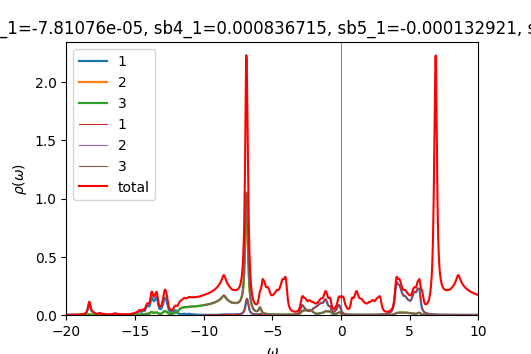

The file beside this chart, header and first rows:
w	up_1	up_2	up_3	down_1	down_2	down_3	cumul_up_1	cumul_up_2	cumul_up_3	cumul_down_1	cumul_down_2	cumul_down_3	
-20	0.0007067	0.0002675	0.000267	8.64038e-05	4.58562e-05	4.58562e-05	0	0	0	0	0	0
-19.98	0.0007246	0.0002696	0.000269	8.66647e-05	4.5949e-05	4.5949e-05	1.81159e-05	6.74087e-06	6.72412e-06	2.16662e-06	1.14872e-06	1.14872e-06
-19.95	0.0007436	0.0002718	0.000271	8.69265e-05	4.60421e-05	4.60421e-05	3.67052e-05	1.35367e-05	1.34988e-05	4.33978e-06	2.29978e-06	2.29978e-06
-19.93	0.0007628	0.000274	0.0002731	8.71895e-05	4.61355e-05	4.61355e-05	5.5776e-05	2.03879e-05	2.03252e-05	6.51952e-06	3.45316e-06	3.45316e-06
-19.9	0.0007813	0.0002762	0.0002751	8.7454e-05	4.62291e-05	4.62292e-05	7.5308e-05	2.72928e-05	2.72038e-05	8.70587e-06	4.60889e-06	4.60889e-06
-19.88	0.0007983	0.0002782	0.0002772	8.77201e-05	4.63232e-05	4.63232e-05	9.52661e-05	3.42485e-05	3.41349e-05	1.08989e-05	5.76697e-06	5.76697e-06
-19.85	0.0008147	0.0002802	0.0002794	8.79878e-05	4.64175e-05	4.64175e-05	0.0001156	4.12537e-05	4.11195e-05	1.30986e-05	6.92741e-06	6.92741e-06
-19.82	0.0008318	0.0002822	0.0002816	8.82573e-05	4.65121e-05	4.65121e-05	0.0001364	4.83091e-05	4.81589e-05	1.5305e-05	8.09021e-06	8.09021e-06
-19.8	0.0008502	0.0002843	0.0002838	8.85283e-05	4.6607e-05	4.66071e-05	0.0001577	5.54172e-05	5.52548e-05	1.75182e-05	9.25538e-06	9.25539e-06
-19.77	0.0008704	0.0002865	0.0002862	8.8801e-05	4.67023e-05	4.67023e-05	0.0001794	6.25807e-05	6.24092e-05	1.97382e-05	1.04229e-05	1.04229e-05
-19.75	0.0008923	0.0002889	0.0002886	8.90752e-05	4.67979e-05	4.67979e-05	0.0002018	6.98024e-05	6.96243e-05	2.19651e-05	1.15929e-05	1.15929e-05
-19.73	0.000916	0.0002913	0.0002911	8.93509e-05	4.68938e-05	4.68938e-05	0.0002247	7.70852e-05	7.69022e-05	2.41989e-05	1.27652e-05	1.27652e-05
-19.7	0.0009414	0.0002939	0.0002937	8.96283e-05	4.699e-05	4.699e-05	0.0002482	8.44317e-05	8.42453e-05	2.64396e-05	1.394e-05	1.394e-05
-19.68	0.0009689	0.0002965	0.0002964	8.99072e-05	4.70865e-05	4.70865e-05	0.0002724	9.18448e-05	9.16561e-05	2.86873e-05	1.51171e-05	1.51172e-05
-19.65	0.0009984	0.0002993	0.0002993	9.01877e-05	4.71834e-05	4.71834e-05	0.0002974	9.93275e-05	9.91374e-05	3.0942e-05	1.62967e-05	1.62967e-05
-19.62	0.00103	0.0003022	0.0003022	9.04698e-05	4.72806e-05	4.72806e-05	0.0003231	0.0001069	0.0001067	3.32037e-05	1.74787e-05	1.74788e-05
-19.6	0.001065	0.0003053	0.0003053	9.07536e-05	4.73781e-05	4.73781e-05	0.0003498	0.0001145	0.0001143	3.54725e-05	1.86632e-05	1.86632e-05
-19.57	0.001103	0.0003085	0.0003085	9.1039e-05	4.74759e-05	4.74759e-05	0.0003773	0.0001222	0.000122	3.77485e-05	1.98501e-05	1.98501e-05
-19.55	0.001144	0.0003119	0.0003119	9.13261e-05	4.75741e-05	4.75741e-05	0.0004059	0.00013	0.0001298	4.00317e-05	2.10395e-05	2.10395e-05
-19.52	0.001186	0.0003154	0.0003155	9.16149e-05	4.76726e-05	4.76726e-05	0.0004356	0.0001379	0.0001377	4.2322e-05	2.22313e-05	2.22313e-05
-19.5	0.00123	0.0003191	0.0003192	9.19055e-05	4.77714e-05	4.77714e-05	0.0004663	0.0001459	0.0001457	4.46197e-05	2.34256e-05	2.34256e-05
-19.48	0.001275	0.0003229	0.0003231	9.21978e-05	4.78706e-05	4.78706e-05	0.0004982	0.000154	0.0001538	4.69246e-05	2.46223e-05	2.46223e-05
-19.45	0.001323	0.000327	0.0003272	9.2492e-05	4.79701e-05	4.79701e-05	0.0005313	0.0001621	0.000162	4.92369e-05	2.58216e-05	2.58216e-05
-19.43	0.001376	0.0003314	0.0003316	9.27881e-05	4.807e-05	4.80699e-05	0.0005657	0.0001704	0.0001703	5.15566e-05	2.70233e-05	2.70233e-05
-19.4	0.001433	0.0003359	0.0003362	9.3086e-05	4.81701e-05	4.81701e-05	0.0006015	0.0001788	0.0001787	5.38838e-05	2.82276e-05	2.82276e-05
-19.38	0.00149	0.0003406	0.0003409	9.33855e-05	4.82707e-05	4.82706e-05	0.0006388	0.0001873	0.0001872	5.62184e-05	2.94343e-05	2.94343e-05
-19.35	0.001545	0.000345	0.0003454	9.36863e-05	4.83715e-05	4.83715e-05	0.0006774	0.000196	0.0001958	5.85606e-05	3.06436e-05	3.06436e-05
-19.32	0.001598	0.0003492	0.0003497	9.39885e-05	4.84727e-05	4.84727e-05	0.0007173	0.0002047	0.0002046	6.09103e-05	3.18554e-05	3.18554e-05
-19.3	0.001652	0.0003535	0.0003541	9.42922e-05	4.85743e-05	4.85742e-05	0.0007586	0.0002135	0.0002134	6.32676e-05	3.30698e-05	3.30698e-05
-19.27	0.001711	0.0003581	0.0003589	9.45976e-05	4.86761e-05	4.86761e-05	0.0008014	0.0002225	0.0002224	6.56325e-05	3.42867e-05	3.42867e-05
-19.25	0.001779	0.0003631	0.0003641	9.49051e-05	4.87784e-05	4.87784e-05	0.0008459	0.0002315	0.0002315	6.80052e-05	3.55062e-05	3.55062e-05
-19.23	0.001856	0.0003686	0.0003698	9.52146e-05	4.8881e-05	4.8881e-05	0.0008923	0.0002408	0.0002407	7.03855e-05	3.67282e-05	3.67282e-05
-19.2	0.001942	0.0003747	0.0003762	9.55262e-05	4.89839e-05	4.89839e-05	0.0009408	0.0002501	0.0002501	7.27737e-05	3.79528e-05	3.79528e-05
-19.18	0.002038	0.0003812	0.0003832	9.58399e-05	4.90872e-05	4.90872e-05	0.0009918	0.0002597	0.0002597	7.51697e-05	3.918e-05	3.918e-05
-19.15	0.002146	0.0003884	0.0003909	9.61556e-05	4.91909e-05	4.91909e-05	0.001045	0.0002694	0.0002695	7.75736e-05	4.04097e-05	4.04097e-05
-19.12	0.002266	0.0003962	0.0003994	9.64734e-05	4.92949e-05	4.92949e-05	0.001102	0.0002793	0.0002795	7.99854e-05	4.16421e-05	4.16421e-05
-19.1	0.002402	0.0004047	0.0004089	9.67934e-05	4.93993e-05	4.93993e-05	0.001162	0.0002894	0.0002897	8.24052e-05	4.28771e-05	4.28771e-05
-19.07	0.002555	0.000414	0.0004196	9.71154e-05	4.95041e-05	4.95041e-05	0.001226	0.0002997	0.0003002	8.48331e-05	4.41147e-05	4.41147e-05
-19.05	0.002727	0.0004242	0.0004315	9.74397e-05	4.96092e-05	4.96092e-05	0.001294	0.0003104	0.000311	8.72691e-05	4.53549e-05	4.53549e-05
-19.02	0.002918	0.0004354	0.0004446	9.77662e-05	4.97147e-05	4.97147e-05	0.001367	0.0003212	0.0003221	8.97133e-05	4.65978e-05	4.65978e-05
-19	0.003121	0.0004475	0.0004582	9.80949e-05	4.98206e-05	4.98206e-05	0.001445	0.0003324	0.0003335	9.21656e-05	4.78433e-05	4.78433e-05
-18.98	0.003331	0.0004605	0.0004718	9.84257e-05	4.99268e-05	4.99269e-05	0.001528	0.0003439	0.0003453	9.46263e-05	4.90915e-05	4.90915e-05
-18.95	0.003547	0.0004746	0.0004852	9.87587e-05	5.00335e-05	5.00335e-05	0.001617	0.0003558	0.0003575	9.70953e-05	5.03423e-05	5.03423e-05
-18.93	0.003778	0.00049	0.0004991	9.90938e-05	5.01405e-05	5.01405e-05	0.001712	0.0003681	0.0003699	9.95726e-05	5.15958e-05	5.15958e-05
-18.9	0.004033	0.0005071	0.0005141	9.9431e-05	5.02478e-05	5.02479e-05	0.001812	0.0003807	0.0003828	0.0001021	5.2852e-05	5.2852e-05
-18.88	0.004325	0.0005264	0.000531	9.97702e-05	5.03556e-05	5.03556e-05	0.001921	0.0003939	0.0003961	0.0001046	5.41109e-05	5.41109e-05
-18.85	0.004664	0.0005484	0.0005508	0.0001001	5.04637e-05	5.04638e-05	0.002037	0.0004076	0.0004098	0.0001071	5.53725e-05	5.53725e-05
-18.82	0.00506	0.0005736	0.0005739	0.0001005	5.05723e-05	5.05723e-05	0.002164	0.0004219	0.0004242	0.0001096	5.66368e-05	5.66368e-05
-18.8	0.005526	0.0006027	0.0006011	0.0001008	5.06812e-05	5.06812e-05	0.002302	0.000437	0.0004392	0.0001121	5.79039e-05	5.79039e-05
-18.77	0.006072	0.0006364	0.000633	0.0001012	5.07905e-05	5.07905e-05	0.002454	0.0004529	0.000455	0.0001146	5.91736e-05	5.91736e-05
-18.75	0.006717	0.0006759	0.0006705	0.0001015	5.09002e-05	5.09003e-05	0.002622	0.0004698	0.0004718	0.0001172	6.04461e-05	6.04461e-05
-18.73	0.007483	0.0007225	0.0007149	0.0001019	5.10104e-05	5.10104e-05	0.002809	0.0004879	0.0004897	0.0001197	6.17214e-05	6.17214e-05
-18.7	0.008398	0.0007781	0.0007679	0.0001022	5.11209e-05	5.11209e-05	0.003019	0.0005073	0.0005089	0.0001223	6.29994e-05	6.29994e-05
-18.68	0.009503	0.000845	0.0008316	0.0001026	5.12318e-05	5.12318e-05	0.003256	0.0005285	0.0005297	0.0001248	6.42802e-05	6.42802e-05
-18.65	0.01085	0.0009267	0.0009091	0.0001029	5.13431e-05	5.13431e-05	0.003527	0.0005516	0.0005524	0.0001274	6.55638e-05	6.55638e-05
-18.62	0.01251	0.001028	0.001004	0.0001033	5.14549e-05	5.14549e-05	0.00384	0.0005773	0.0005775	0.00013	6.68501e-05	6.68501e-05
-18.6	0.0146	0.001154	0.001124	0.0001037	5.1567e-05	5.1567e-05	0.004205	0.0006062	0.0006056	0.0001326	6.81393e-05	6.81393e-05
-18.57	0.01724	0.001315	0.001275	0.000104	5.16796e-05	5.16796e-05	0.004636	0.000639	0.0006375	0.0001352	6.94313e-05	6.94313e-05
-18.55	0.02064	0.001523	0.001469	0.0001044	5.17926e-05	5.17926e-05	0.005152	0.0006771	0.0006742	0.0001378	7.07261e-05	7.07261e-05
-18.52	0.02509	0.001797	0.001722	0.0001048	5.1906e-05	5.1906e-05	0.005779	0.0007221	0.0007172	0.0001404	7.20238e-05	7.20238e-05
... 1,141 more rows
